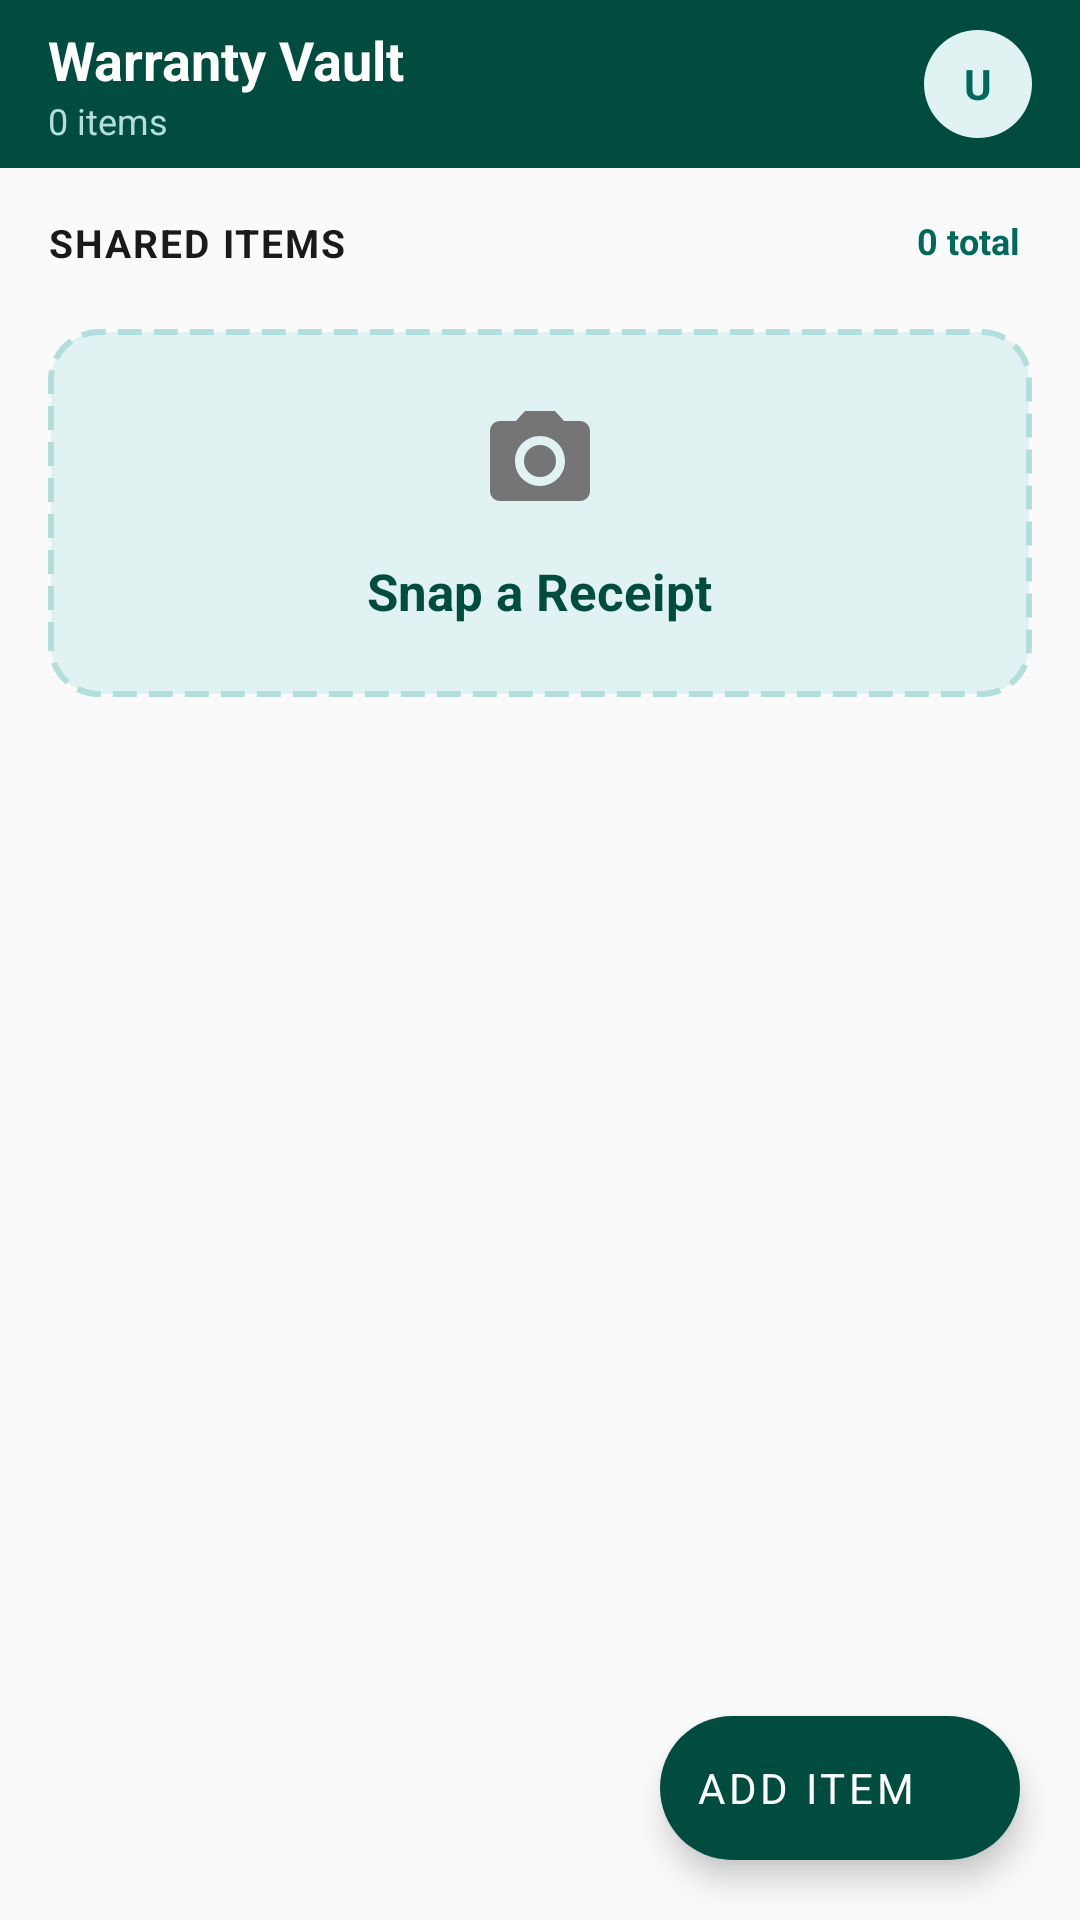

Layout XML and referenced resources for this Android screen:
<!-- AndroidManifest.xml: application theme Theme.ExpenseManager -->
<!-- res/layout/fragment_vault.xml -->
<?xml version="1.0" encoding="utf-8"?>
<androidx.coordinatorlayout.widget.CoordinatorLayout
    xmlns:android="http://schemas.android.com/apk/res/android"
    xmlns:app="http://schemas.android.com/apk/res-auto"
    android:layout_width="match_parent"
    android:layout_height="match_parent"
    android:background="@color/gray_surface">

    <com.google.android.material.appbar.AppBarLayout
        android:layout_width="match_parent"
        android:layout_height="wrap_content"
        app:elevation="0dp">

        <androidx.appcompat.widget.Toolbar
            android:id="@+id/toolbar"
            android:layout_width="match_parent"
            android:layout_height="wrap_content"
            android:background="@color/teal_dark"
            app:contentInsetStart="0dp">

            <RelativeLayout
                android:layout_width="match_parent"
                android:layout_height="?attr/actionBarSize"
                android:paddingHorizontal="16dp">

                <LinearLayout
                    android:layout_width="wrap_content"
                    android:layout_height="wrap_content"
                    android:orientation="vertical"
                    android:layout_centerVertical="true">
                    <TextView
                        android:layout_width="wrap_content"
                        android:layout_height="wrap_content"
                        android:text="Warranty Vault"
                        android:textColor="@color/white"
                        android:textSize="18sp"
                        android:textStyle="bold"/>
                    <TextView
                        android:id="@+id/tvToolbarSubtitle"
                        android:layout_width="wrap_content"
                        android:layout_height="wrap_content"
                        android:text="0 items"
                        android:textColor="#B2DFDB"
                        android:textSize="12sp"/>
                </LinearLayout>

                <FrameLayout
                    android:id="@+id/profileContainer"
                    android:layout_width="36dp"
                    android:layout_height="36dp"
                    android:layout_alignParentEnd="true"
                    android:layout_centerVertical="true"
                    android:background="@drawable/bg_circle_teal">
                    <TextView
                        android:id="@+id/tvProfileInitials"
                        android:layout_width="wrap_content"
                        android:layout_height="wrap_content"
                        android:text="U"
                        android:textColor="@color/teal_primary"
                        android:layout_gravity="center"
                        android:textStyle="bold"
                        android:textSize="14sp"/>
                </FrameLayout>
            </RelativeLayout>
        </androidx.appcompat.widget.Toolbar>
    </com.google.android.material.appbar.AppBarLayout>

    <androidx.core.widget.NestedScrollView
        android:layout_width="match_parent"
        android:layout_height="match_parent"
        app:layout_behavior="@string/appbar_scrolling_view_behavior">

        <LinearLayout
            android:layout_width="match_parent"
            android:layout_height="wrap_content"
            android:orientation="vertical"
            android:padding="16dp">

            <RelativeLayout
                android:layout_width="match_parent"
                android:layout_height="wrap_content"
                android:layout_marginBottom="12dp">
                <TextView
                    android:layout_width="wrap_content"
                    android:layout_height="wrap_content"
                    android:text="SHARED ITEMS"
                    android:textSize="13sp"
                    android:textStyle="bold"
                    android:textColor="@color/text_primary"
                    android:letterSpacing="0.05"/>
                <TextView
                    android:id="@+id/tvTotalCount"
                    android:layout_width="wrap_content"
                    android:layout_height="wrap_content"
                    android:layout_alignParentEnd="true"
                    android:text="0 total"
                    android:textSize="12sp"
                    android:textColor="@color/teal_primary"
                    android:textStyle="bold"
                    android:paddingHorizontal="4dp"/>
            </RelativeLayout>

            <androidx.recyclerview.widget.RecyclerView
                android:id="@+id/rvVaultItems"
                android:layout_width="match_parent"
                android:layout_height="wrap_content"
                android:nestedScrollingEnabled="false"
                app:layoutManager="androidx.recyclerview.widget.LinearLayoutManager"/>

            <LinearLayout android:id="@+id/emptyVaultState"
                android:layout_width="match_parent" android:layout_height="wrap_content"
                android:orientation="vertical" android:gravity="center"
                android:visibility="gone" android:paddingVertical="40dp">
                <TextView android:layout_width="wrap_content" android:layout_height="wrap_content"
                    android:text="■" android:textSize="48sp" android:textColor="@color/gray_border"/>
                <TextView android:layout_width="wrap_content" android:layout_height="wrap_content"
                    android:text="Warranty Vault is empty"
                    android:textSize="16sp" android:textStyle="bold"
                    android:textColor="@color/text_secondary" android:layout_marginTop="12dp"/>
            </LinearLayout>

            
            <LinearLayout
                android:id="@+id/cardSnapReceipt"
                android:layout_width="match_parent"
                android:layout_height="wrap_content"
                android:orientation="vertical"
                android:gravity="center"
                android:padding="24dp"
                android:layout_marginTop="8dp"
                android:background="@drawable/bg_snap_receipt"
                android:clickable="true"
                android:focusable="true">

                <ImageView
                    android:layout_width="40dp"
                    android:layout_height="40dp"
                    android:src="@drawable/ic_camera"
                    app:tint="@color/text_secondary"/>

                <TextView
                    android:layout_width="wrap_content"
                    android:layout_height="wrap_content"
                    android:text="Snap a Receipt"
                    android:textSize="17sp"
                    android:textStyle="bold"
                    android:textColor="@color/teal_dark"
                    android:layout_marginTop="12dp"/>
            </LinearLayout>
        </LinearLayout>
    </androidx.core.widget.NestedScrollView>

    <com.google.android.material.floatingactionbutton.ExtendedFloatingActionButton
        android:id="@+id/fabAddVaultItem"
        android:layout_width="wrap_content" android:layout_height="wrap_content"
        android:layout_gravity="bottom|end" android:layout_margin="20dp"
        android:text="Add Item"
        app:icon="@drawable/ic_add"
        app:backgroundTint="@color/teal_dark"
        android:textColor="@color/white"/>
</androidx.coordinatorlayout.widget.CoordinatorLayout>
<!-- resources referenced by this layout -->
<resources>
  <color name="gray_border">#E0E0E0</color>
  <color name="gray_surface">#FAFAFA</color>
  <color name="teal_dark">#004D40</color>
  <color name="teal_primary">#00695C</color>
  <color name="text_primary">#1A1A1A</color>
  <color name="text_secondary">#757575</color>
  <color name="white">#FFFFFF</color>
  <!-- drawable bg_circle_teal (drawable) -->
  <?xml version="1.0" encoding="utf-8"?>
  <shape xmlns:android="http://schemas.android.com/apk/res/android"
      android:shape="oval">
      <solid android:color="@color/teal_light"/>
  </shape>
  <!-- drawable bg_snap_receipt (drawable) -->
  <?xml version="1.0" encoding="utf-8"?>
  <ripple xmlns:android="http://schemas.android.com/apk/res/android"
      android:color="?attr/colorControlHighlight">
      <item>
          <shape android:shape="rectangle">
              <solid android:color="#E0F2F1"/>
              <corners android:radius="16dp"/>
              <stroke
                  android:width="2dp"
                  android:color="#B2DFDB"
                  android:dashWidth="8dp"
                  android:dashGap="4dp"/>
          </shape>
      </item>
  </ripple>
  <!-- drawable ic_camera (drawable) -->
  <?xml version="1.0" encoding="utf-8"?>
  <vector xmlns:android="http://schemas.android.com/apk/res/android"
      android:width="24dp"
      android:height="24dp"
      android:viewportWidth="24"
      android:viewportHeight="24">
      <path
          android:fillColor="#FF000000"
          android:pathData="M12,12m-3.2,0a3.2,3.2 0,1 1,6.4 0a3.2,3.2 0,1 1,-6.4 0"/>
      <path
          android:fillColor="#FF000000"
          android:pathData="M9,2L7.17,4H4c-1.1,0 -2,0.9 -2,2v12c0,1.1 0.9,2 2,2h16c1.1,0 2,-0.9 2,-2V6c0,-1.1 -0.9,-2 -2,-2h-3.17L15,2H9zm3,15c-2.76,0 -5,-2.24 -5,-5s2.24,-5 5,-5s5,2.24 5,5s-2.24,5 -5,5z"/>
  </vector>
  <style name="Theme.ExpenseManager" parent="Base.Theme.ExpenseManager" />
  <color name="teal_light">#E0F2F1</color>
  <style name="Base.Theme.ExpenseManager" parent="Theme.MaterialComponents.DayNight.NoActionBar">
          
          <item name="colorPrimary">@color/teal_primary</item>
          <item name="colorPrimaryVariant">@color/teal_dark</item>
          <item name="colorOnPrimary">@color/white</item>
          
          <item name="colorSecondary">@color/amber_accent</item>
          <item name="colorOnSecondary">@color/white</item>
          
          <item name="android:colorBackground">@color/gray_surface</item>
          <item name="colorSurface">@color/gray_card</item>
          <item name="colorOnSurface">@color/text_primary</item>
          
          <item name="android:textColorPrimary">@color/text_primary</item>
          <item name="android:textColorSecondary">@color/text_secondary</item>
          <item name="android:textColorHint">@color/text_hint</item>
          
          <item name="android:statusBarColor">@color/teal_dark</item>
          <item name="android:windowLightStatusBar">true</item>
          
          <item name="android:fontFamily">sans-serif</item>
      </style>
  <color name="amber_accent">#FF8F00</color>
  <color name="gray_card">#FFFFFF</color>
  <color name="text_hint">#BDBDBD</color>
</resources>
